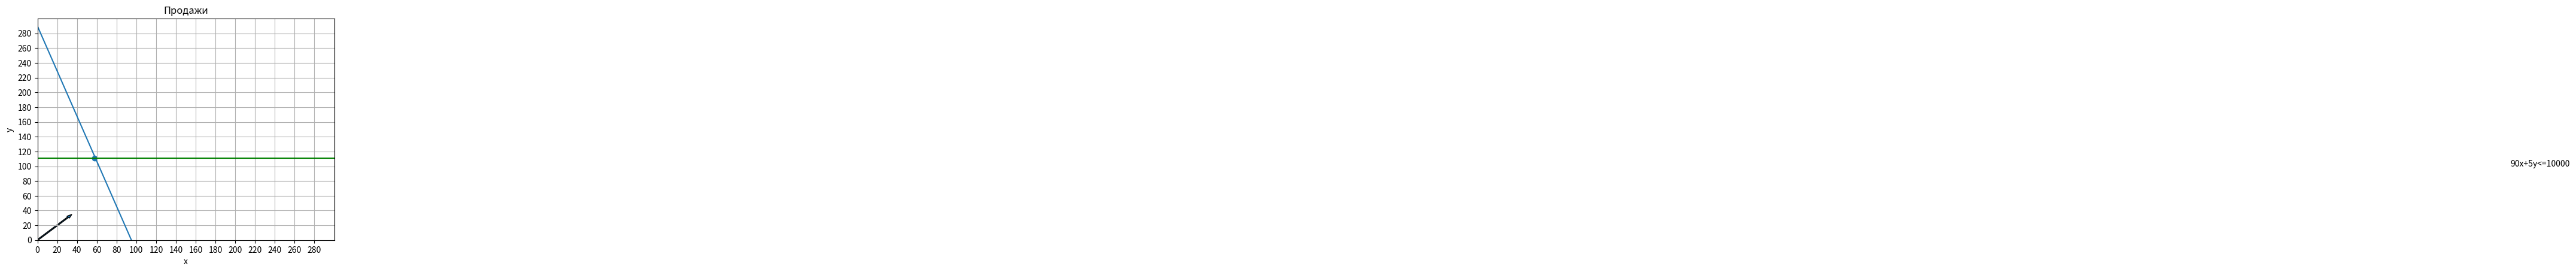

This chart was generated by the following Python code:
import matplotlib.pyplot as plt
import numpy as np
plt.plot([95,0],[0,290])
plt.scatter(58,111)
plt.text(2500,100,"90x+5y<=10000")
plt.axhline(y=111,c="green")
plt.xlim(0,300) #устанавливаем лимиты осей
plt.ylim(0,300)
plt.ylabel('y')
plt.xlabel('x')
plt.grid() # включение отображение сетки
plt.title('Продажи')
plt.yticks(range(0, 300, 20))
plt.xticks(range(0, 300, 20))
#plt.fill_between([0,14],[17,17],color="silver")
#plt.fill_between([13.8,19],[17,13],color="silver")

plt.arrow(1,1,30,30, width=1.2)
plt.show()
